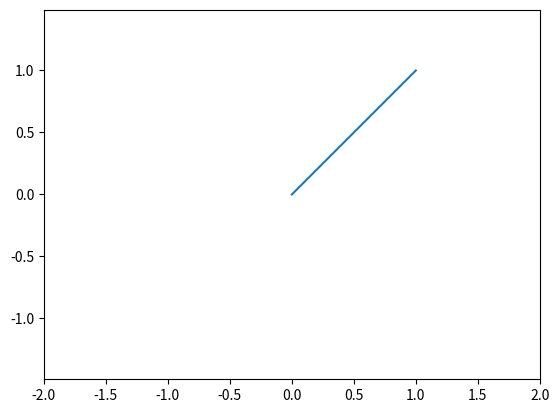

Python code for this plot:
import matplotlib.pyplot as plt
import numpy as np

def export_figure_matplotlib(arr, f_name, dpi=200, resize_fact=1, plt_show=False):
    """
    Export array as figure in original resolution
    :param arr: array of image to save in original resolution
    :param f_name: name of file where to save figure
    :param resize_fact: resize facter wrt shape of arr, in (0, np.infty)
    :param dpi: dpi of your screen
    :param plt_show: show plot or not
    """
    fig = plt.figure(frameon=False)
    fig.set_size_inches(arr.shape[1]/dpi, arr.shape[0]/dpi)
    ax = plt.Axes(fig, [0., 0., 1., 1.])
    ax.set_axis_off()
    fig.add_axes(ax)
    ax.imshow(arr)
    plt.savefig(f_name, dpi=(dpi * resize_fact))
    if plt_show:
        plt.show()
    else:
        plt.close()

from matplotlib import pyplot as plt

# Set the limits of the plot

# plt.autoscale(False)
# plt.axis("square")
plt.axis("equal")
# plt.xlim(-0.5, 0.5)
# plt.ylim(-0.5, 0.5)
plt.ylim(-2, 2)
plt.xlim(-2, 2)

# Don't mess with the limits!

# Plot anything you want
plt.plot([0, 1])
plt.show()
